Run: headless pygame with SDL's dummy video driver; simulated clock (each Clock.tick advances the game by its frame time, no real sleeping); random seed 0; keys injected as events and as key.get_pressed() state; no mouse input.
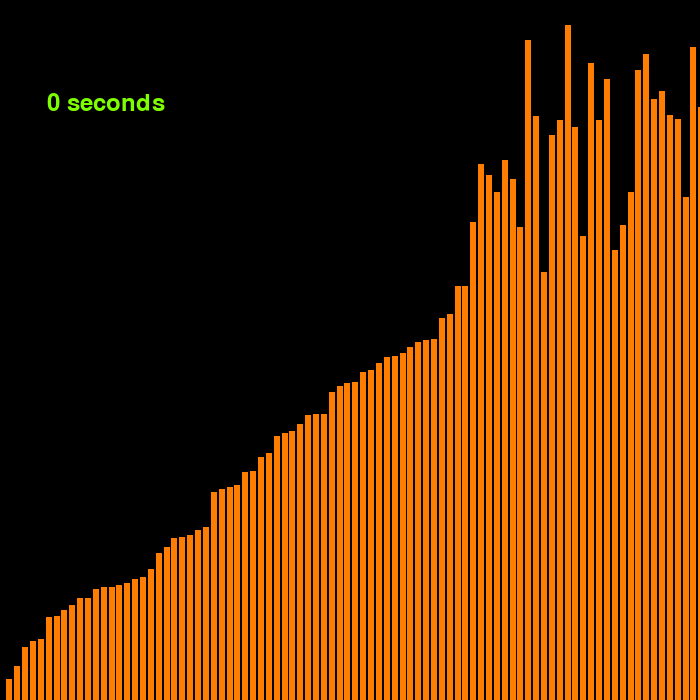
Frame 1 of 4 · flips 1–60 · no input
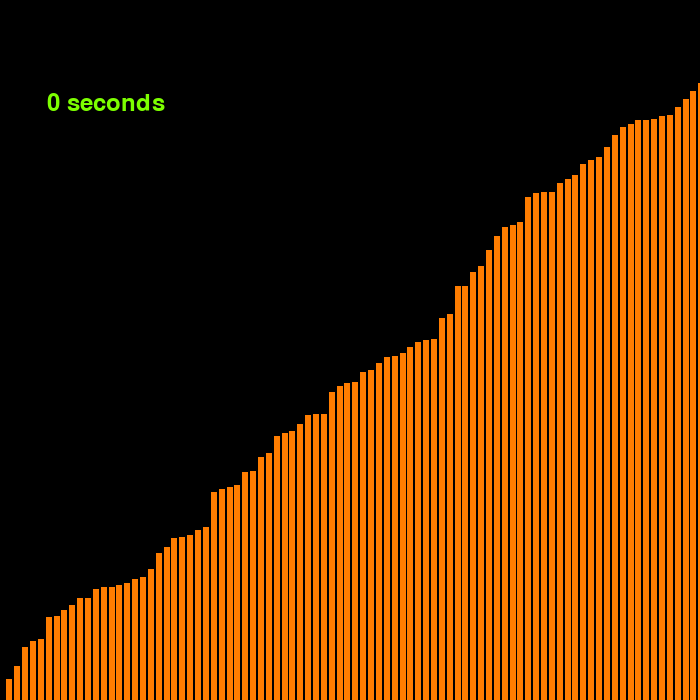
Frame 2 of 4 · flips 61–180 · tapped SPACE, RETURN · held RIGHT (→), D
Frame 3 of 4 · flips 181–300 · held DOWN (↓), S · screen unchanged from frame 2, image omitted
Frame 4 of 4 · flips 301–420 · held LEFT (←), A, UP (↑), W · screen unchanged from frame 3, image omitted

The pygame program that drew these frames:

import pygame
import random
from threading import Thread
import time

BAR_NUMBER = 100

pygame.font.init()
pygame.init()
WIDTH = 700
HEIGHT = 700
screen = pygame.display.set_mode((WIDTH, HEIGHT))
pygame.display.set_caption("selection sort")

run = True

def msg2screen(txt, x, y, color=(0, 0, 0), size=35):
    screen_txt = pygame.font.SysFont(None, size).render(txt, True, color)
    screen.blit(screen_txt, (int(x - size / 6 * len(txt)), int(y - size / 4)))

def draw_bars(surface, num_list):
    w = (WIDTH / (len(num_list) + 2))
    x = w
    for num in num_list:
        pygame.draw.rect(surface, (255,125,0), (x, HEIGHT - num, w, num))
        x += w + 1

def selection_sort():
    global l, finish_sorting, boundary, start_sorting

    if boundary == len(l) - 1:
        finish_sorting = True
        return True

    current_min = WIDTH + 1
    min_index = -1
    for i in range(boundary, len(l)):
        if l[i] < current_min:
            current_min = l[i]
            min_index = i
    l[boundary], l[min_index] = l[min_index], l[boundary]
    boundary += 1

    start_sorting = False
    return False


l = []
start_sorting = False
finish_sorting = False

for i in range(BAR_NUMBER):
    l.append(random.randint(20, HEIGHT))



a = -1
b = -1

boundary = 0

while run:
    for event in pygame.event.get():
        if event.type == pygame.QUIT:
            run = False

    screen.fill((0, 0, 0))
    draw_bars(screen, l)



    if not start_sorting:
        start_sorting = True
        if a == -1:
            a = time.time()

        Thread(target=selection_sort).start()

    if not finish_sorting:
        b = time.time()

    msg2screen(f"{int(b-a)} seconds", 100, 100, color=(125, 255, 0), size=35)

    pygame.display.flip()
